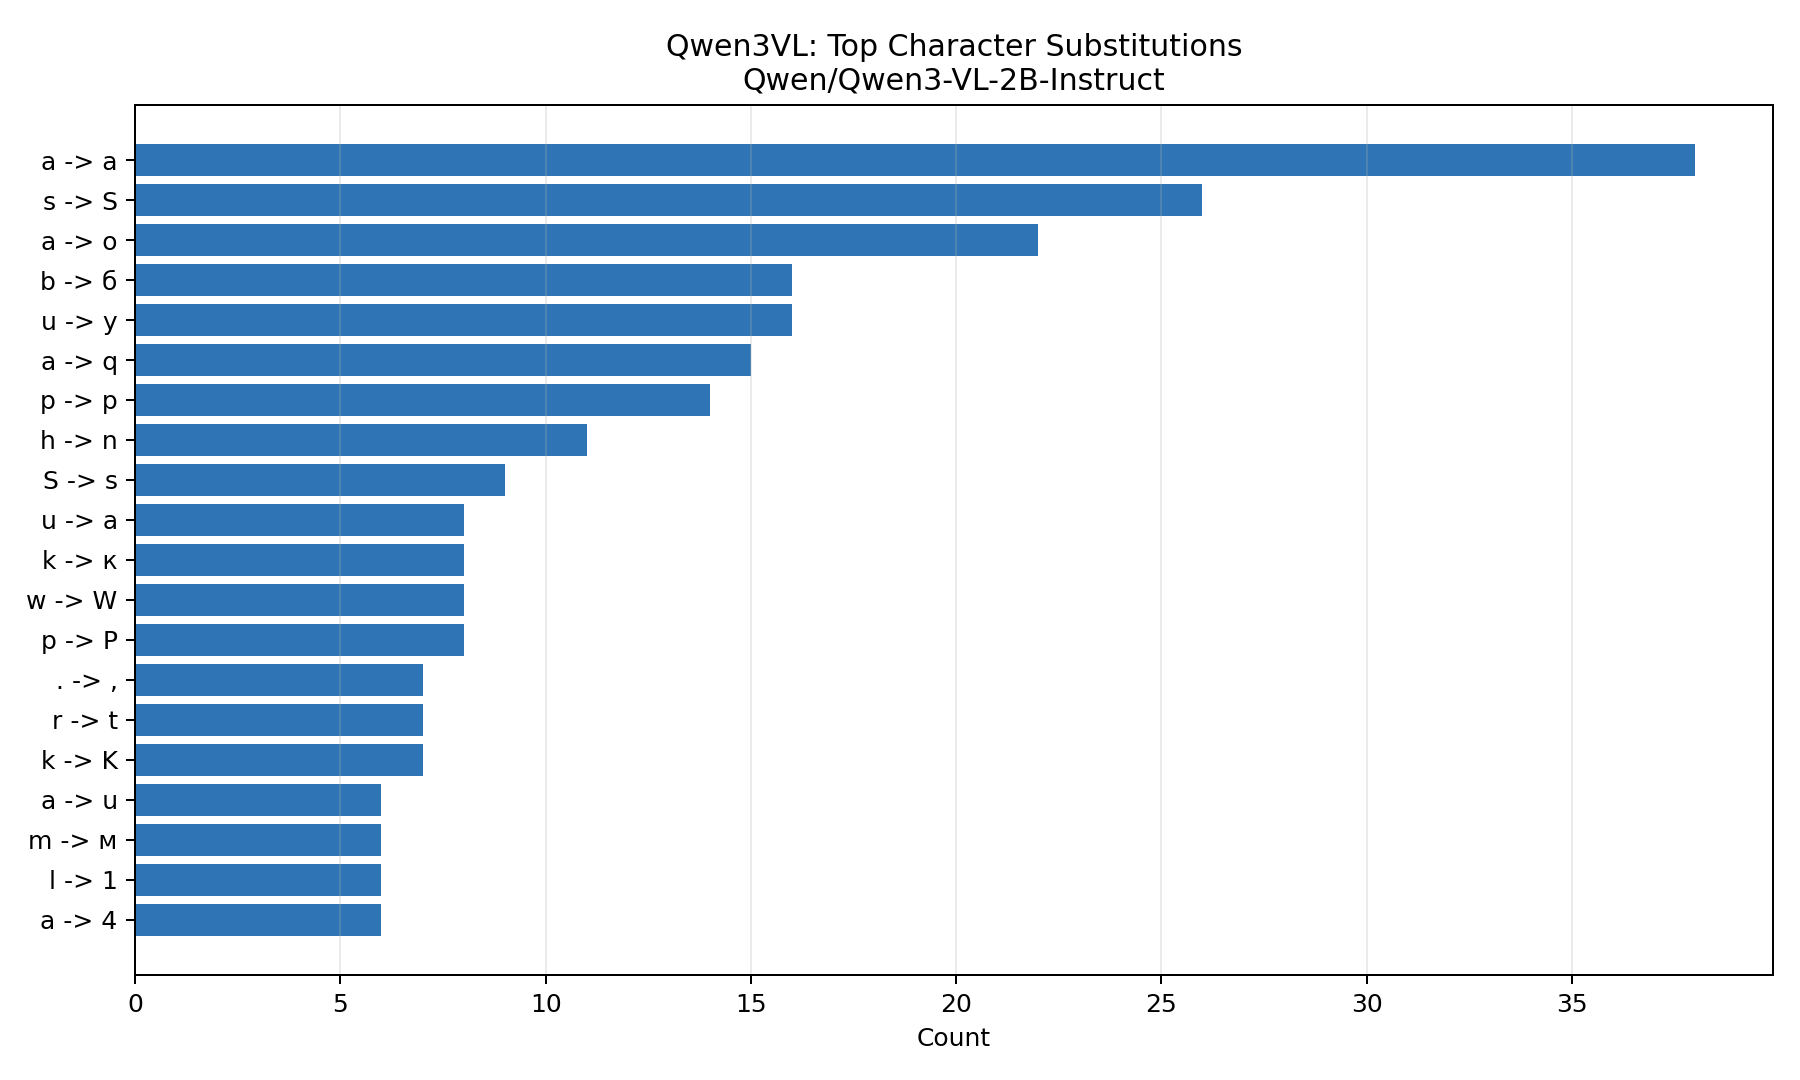

The data file committed next to this chart (first rows):
reference_char, predicted_char, count
a, а, 38
s, S, 26
a, o, 22
b, б, 16
u, y, 16
a, q, 15
p, р, 14
h, n, 11
S, s, 9
u, a, 8
k, к, 8
w, W, 8
p, P, 8
., ,, 7
r, t, 7
k, K, 7
a, u, 6
m, м, 6
l, 1, 6
a, 4, 6
a, d, 6
r, n, 5
l, i, 5
i, і, 5
<space>, a, 5
<space>, y, 5
a, р, 5
<space>, i, 5
i, l, 5
o, a, 4
o, O, 4
., -, 4
u, n, 4
a, i, 4
t, H, 4
B, b, 4
e, е, 4
., :, 4
u, i, 4
b, h, 3
a, e, 3
b, в, 3
i, л, 3
i, <space>, 3
p, а, 3
r, k, 3
u, и, 3
a, <space>, 3
a, 9, 3
i, 1, 3
y, Y, 3
<space>, d, 3
b, k, 2
r, m, 2
y, n, 2
a, g, 2
l, L, 2
s, c, 2
l, t, 2
i, a, 2
... 220 more rows
